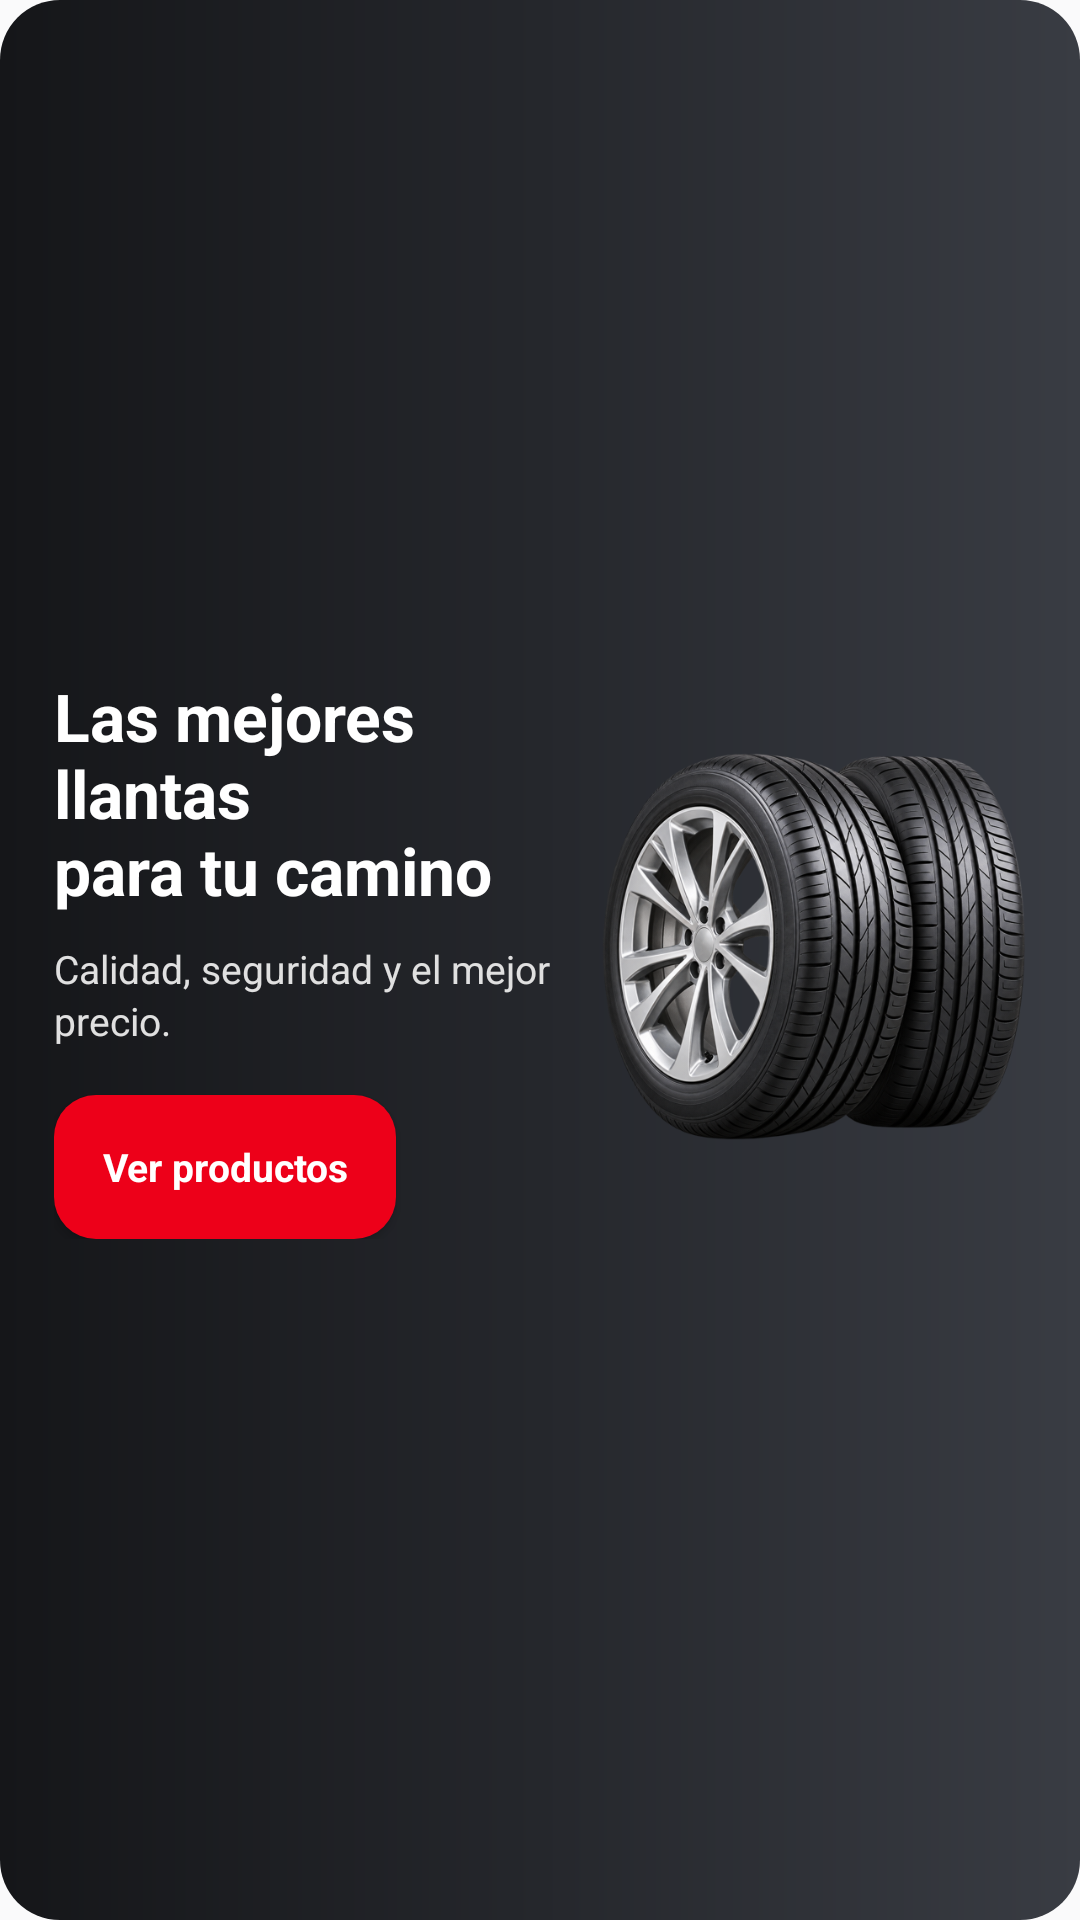

The Android layout XML behind this screen, and the referenced resources:
<!-- AndroidManifest.xml: application theme Theme.LlantasPlus -->
<!-- res/layout/lp_banner_principal.xml -->
<?xml version="1.0" encoding="utf-8"?>
<LinearLayout xmlns:android="http://schemas.android.com/apk/res/android"
    xmlns:app="http://schemas.android.com/apk/res-auto"
    android:layout_width="match_parent"
    android:layout_height="wrap_content"
    android:minHeight="220dp"
    android:orientation="horizontal"
    android:gravity="center_vertical"
    android:padding="18dp"
    android:background="@drawable/lp_bg_banner_principal">

    
    <LinearLayout
        android:layout_width="0dp"
        android:layout_height="wrap_content"
        android:layout_weight="1.2"
        android:orientation="vertical">

        <TextView
            android:layout_width="match_parent"
            android:layout_height="wrap_content"
            android:text="@string/lp_banner_titulo"
            android:textColor="@color/lp_blanco"
            android:textSize="22sp"
            android:textStyle="bold"
            android:fontFamily="sans-serif"
            android:includeFontPadding="false" />

        <TextView
            android:layout_width="match_parent"
            android:layout_height="wrap_content"
            android:layout_marginTop="10dp"
            android:text="@string/lp_banner_descripcion"
            android:textColor="#E0E0E0"
            android:textSize="13sp"
            android:lineSpacingExtra="2dp" />

        <androidx.appcompat.widget.AppCompatButton
            android:id="@+id/btnVerProductos"
            android:layout_width="wrap_content"
            android:layout_height="48dp"
            android:layout_marginTop="16dp"
            android:minWidth="0dp"
            android:minHeight="0dp"
            android:paddingStart="16dp"
            android:paddingEnd="16dp"
            android:background="@drawable/lp_bg_rojo"
            app:backgroundTint="@null"
            android:text="@string/lp_banner_boton"
            android:textAllCaps="false"
            android:textColor="@color/lp_blanco"
            android:textSize="13sp"
            android:textStyle="bold" />

    </LinearLayout>

    
    <ImageView
        android:layout_width="0dp"
        android:layout_height="170dp"
        android:layout_weight="1"
        android:layout_marginStart="8dp"
        android:src="@drawable/lp_llantas_banner"
        android:scaleType="fitCenter"
        android:contentDescription="@string/lp_banner_imagen" />

</LinearLayout>
<!-- resources referenced by this layout -->
<resources>
  <color name="lp_blanco">#FFFFFF</color>
  <!-- drawable lp_bg_banner_principal (drawable) -->
  <?xml version="1.0" encoding="utf-8"?>
  <shape xmlns:android="http://schemas.android.com/apk/res/android"
      android:shape="rectangle">
  
      <gradient
          android:angle="0"
          android:startColor="#151619"
          android:centerColor="#25272C"
          android:endColor="#393C43"
          android:type="linear" />
  
      <corners android:radius="20dp" />
  
  </shape>
  <!-- drawable lp_bg_rojo (drawable) -->
  <?xml version="1.0" encoding="utf-8"?>
  <shape xmlns:android="http://schemas.android.com/apk/res/android"
      android:shape="rectangle">
  
      <solid android:color="@color/lp_rojo" />
  
      <corners android:radius="14dp" />
  
  </shape>
  <!-- drawable lp_llantas_banner: png bitmap (drawable-nodpi, 383080 bytes) -->
  <string name="lp_banner_boton">Ver productos</string>
  <string name="lp_banner_descripcion">Calidad, seguridad y el mejor precio.</string>
  <string name="lp_banner_imagen">Llantas destacadas</string>
  <string name="lp_banner_titulo">Las mejores llantas\npara tu camino</string>
  <style name="Theme.LlantasPlus" parent="Base.Theme.LlantasPlus" />
  <color name="lp_rojo">#ED0019</color>
  <style name="Base.Theme.LlantasPlus" parent="Theme.Material3.Light.NoActionBar"><item name="colorPrimary">@color/lp_rojo</item><item name="colorOnPrimary">@color/lp_blanco</item><item name="android:windowLightStatusBar">true</item><item name="android:windowActionModeOverlay">true</item><item name="android:fontFamily">sans-serif</item><item name="android:windowBackground">@color/lp_fondo</item></style>
  <color name="lp_fondo">#FAFAFB</color>
</resources>
